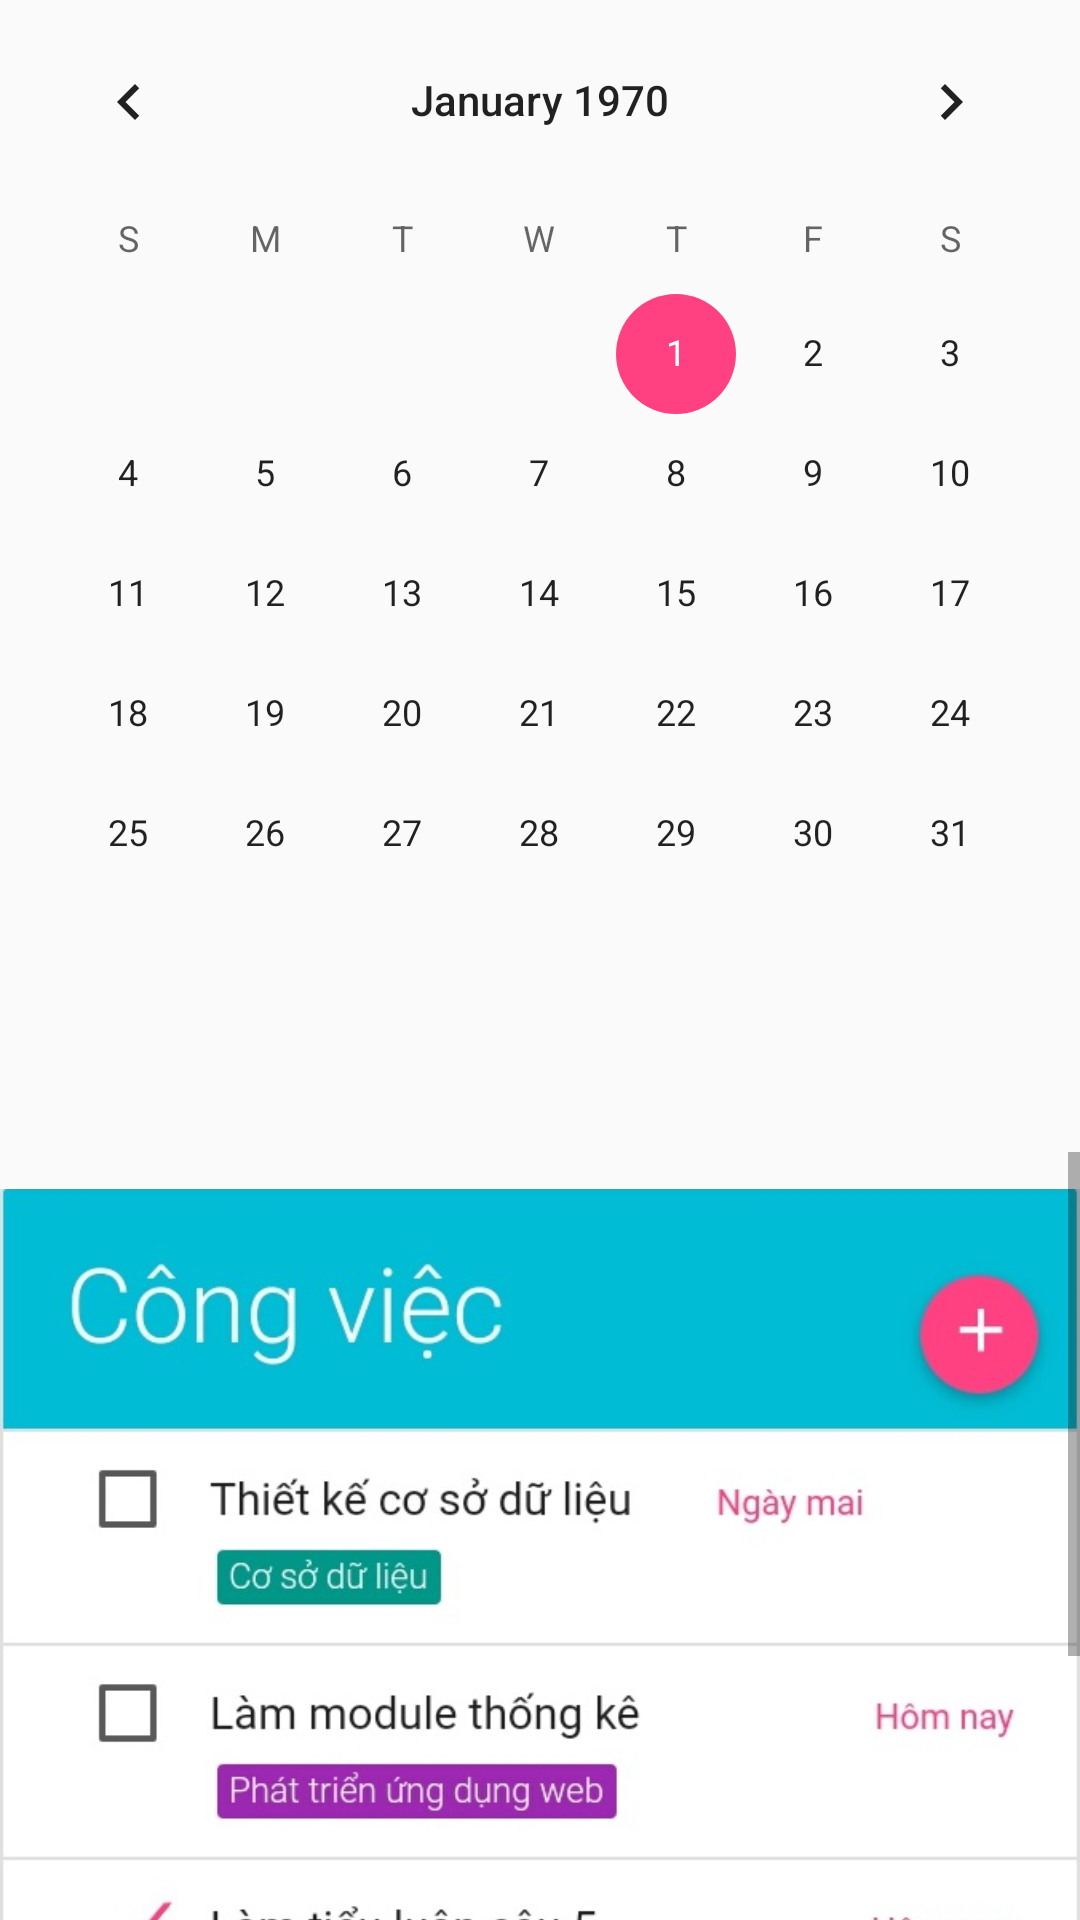

Produce the Android XML layout that renders to this screen, including the resource entries it uses.
<!-- AndroidManifest.xml: application theme AppTheme -->
<!-- res/layout/fragment_lich.xml -->
<LinearLayout xmlns:android="http://schemas.android.com/apk/res/android"

    xmlns:tools="http://schemas.android.com/tools"
    android:layout_width="match_parent"
    android:layout_height="match_parent"
    android:orientation="vertical"
    android:weightSum="10"
    tools:context="vn.vnu.uet.tuan.dtui_version2.IntroActivity2">
    <CalendarView
        android:layout_width="match_parent"
        android:layout_height="0dp"
        android:layout_weight="6"
        android:id="@+id/calendarView"></CalendarView>
    <ScrollView
        android:layout_width="match_parent"
        android:layout_height="0dp"
        android:layout_weight="4"
        android:layout_below="@+id/calendarView">
        <LinearLayout
            android:layout_width="match_parent"
            android:layout_height="match_parent"
            android:orientation="vertical">

            <ImageView
                android:layout_width="match_parent"
                android:src="@drawable/lich"
                android:layout_height="390dp" />
        </LinearLayout>
    </ScrollView>


</LinearLayout>
<!-- resources referenced by this layout -->
<resources>
  <!-- drawable lich: jpg bitmap (drawable, 73172 bytes) -->
  <style name="AppTheme" parent="Theme.AppCompat.Light.NoActionBar">
          
          <item name="colorPrimary">@color/colorPrimary</item>
          <item name="colorPrimaryDark">@color/colorPrimaryDark</item>
          <item name="colorAccent">@color/colorAccent</item>
      </style>
  <color name="colorPrimary">#3F51B5</color>
  <color name="colorPrimaryDark">#009eb3</color>
  <color name="colorAccent">#FF4081</color>
</resources>
